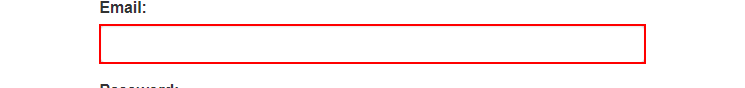
Task: Robotic Enterprise Framework
Workflow: FillUserCredentials

Step 1: find the text box 'email' in window 'ACME System 1 - Log In' (chrome.exe)

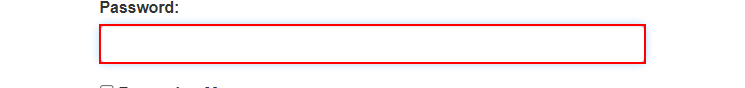
Step 2: find the text box 'password' in window 'ACME System 1 - Log In' (chrome.exe)

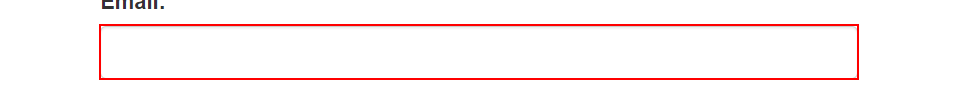
Step 3 [then]: type [in_username] into the text box 'email' in window 'ACME System 1 - Log In' (chrome.exe)

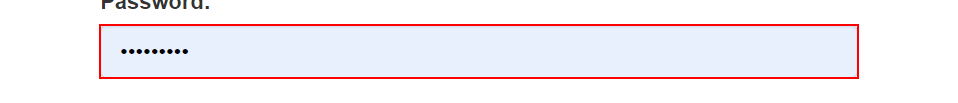
Step 4: type a value into the text box 'password' in window 'ACME System 1 - Log In' (chrome.exe)